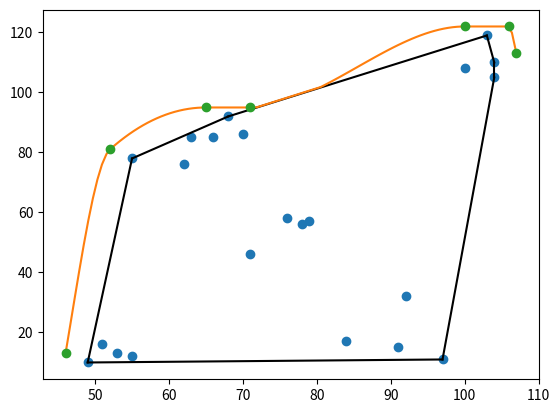

Source code (Python):
from scipy.spatial import ConvexHull, convex_hull_plot_2d
import numpy as np
from scipy.interpolate import pchip_interpolate
points = np.array([[49, 10], [51, 16], [53, 13], [55, 12], [91, 15], [84, 17], [92, 32], [97, 11], [63, 85], [66, 85], [68, 92], [
             70, 86], [62, 76], [55, 78], [103, 119], [104, 110], [100, 108], [104, 105], [78, 56], [76, 58], [79, 57], [71, 46]])
hull = ConvexHull(points = points)

def isInHull(point, tolerance=1e-12):
    return all(
        (np.dot(eq[:-1], point) + eq[-1] <= tolerance)
        for eq in hull.equations)

vx,vy = [],[]
x , y = [], []
for i in hull.vertices:
    x.append(points[i][0]-3)
    vx.append(points[i][0])
    x.append(points[i][0]+3)
    y.append(points[i][1]+3)
    vy.append(points[i][1])
    y.append(points[i][1]+3)

d = {}
for i in range(len(x)):
    if x[i] in d:
        if d[x[i]] < y[i]:
            d[x[i]] = y[i]
    else:
        d[x[i]] = y[i]

x,y = [],[]
for i in sorted(d.keys()):
    x.append(i)
    y.append(d[i])

i = 0
print(x)
print(y)
while(i<len(x)):
    if isInHull((x[i],y[i])):
        x.pop(i)
        y.pop(i)
        i-=1
    i+=1
print(x)
print(y)
print(vx,vy)
x2 = np.linspace(min(x), max(x), 100)
y2 = pchip_interpolate(x, y, x2)
print(x2,y2)
i = 0
x2=list(x2)
y2=list(y2)
while(i<len(x2)):
    if isInHull((x2[i],y2[i])):
        x2.pop(i)
        y2.pop(i)
        i-=1
    i+=1
print(x2,y2)


import matplotlib.pyplot as plt
plt.plot(points[:,0], points[:,1], 'o')
for simplex in hull.simplices:
    plt.plot(points[simplex, 0], points[simplex, 1], 'k-')
plt.plot(x2, y2)
plt.plot(x, y, "o")
plt.show()